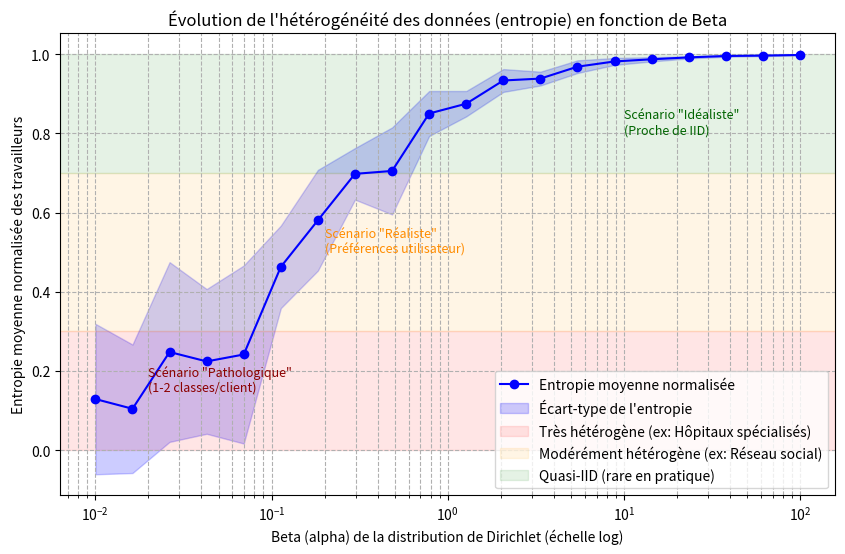

The matplotlib source for this figure:
import numpy as np
import matplotlib.pyplot as plt
from scipy.stats import entropy as sc_entropy
import os

np.random.seed(42)

# --- Paramètres de la simulation ---
K = 10           # Nombre de classes
N_per_class = 400  # Échantillons par classe
D = 20           # Dimension des features (non utilisé pour l'entropie mais bon pour le contexte)
W = 10           # Nombre de travailleurs

# Bétas à explorer : on utilise une échelle logarithmique pour mieux voir l'évolution
betas = np.logspace(-2, 2, num=20)  # De 0.01 à 100

# --- Génération du jeu de données synthétique ---
# On a juste besoin des étiquettes 'y' pour cette analyse
y_list = []
for k in range(K):
    y_list.append(np.full(N_per_class, k, dtype=int))

y = np.concatenate(y_list)
N = y.shape[0]

# --- Fonctions de partitionnement et de métriques (simplifiées de task_1.py) ---

def dirichlet_partition(y, W, alpha):
    """Partitionne les données en utilisant une distribution de Dirichlet."""
    parts = [[] for _ in range(W)]
    classes = np.unique(y)
    
    for c in classes:
        idx = np.where(y == c)[0].copy()
        np.random.shuffle(idx)
        
        # Distribue les indices de cette classe selon les proportions de Dirichlet
        proportions = np.random.dirichlet([alpha] * W)
        
        # Calcule le nombre d'échantillons par travailleur pour cette classe
        counts = (proportions * len(idx)).astype(int)
        
        # Assigne les échantillons restants pour que le total corresponde
        diff = len(idx) - counts.sum()
        for i in range(diff):
            counts[i % W] += 1
            
        start = 0
        for w in range(W):
            count = counts[w]
            if count > 0:
                parts[w].extend(idx[start : start + count].tolist())
                start += count
    return parts

def class_distribution(parts, y, K):
    """Calcule la distribution des classes pour chaque travailleur."""
    dist = np.zeros((len(parts), K), dtype=float)
    for w, idx in enumerate(parts):
        if len(idx) == 0:
            continue
        counts = np.bincount(y[idx], minlength=K)
        dist[w] = counts / counts.sum()
    return dist

def worker_entropy(dist):
    """Calcule l'entropie pour la distribution de chaque travailleur."""
    ent = np.array([sc_entropy(p, base=K) for p in dist]) # Normalisé par log(K)
    # Remplace les NaN (pour les travailleurs sans données) par 0
    ent = np.nan_to_num(ent, nan=0.0)
    return ent

# --- Calcul de l'entropie pour chaque valeur de beta ---

mean_entropies = []
std_entropies = []

for beta in betas:
    # Partitionner les données pour le beta actuel
    parts = dirichlet_partition(y, W, alpha=beta)
    
    # Calculer la distribution des classes
    dist = class_distribution(parts, y, K)
    
    # Calculer l'entropie pour chaque travailleur
    entropies = worker_entropy(dist)
    
    # Stocker la moyenne et l'écart-type des entropies
    mean_entropies.append(np.mean(entropies))
    std_entropies.append(np.std(entropies))

# --- Visualisation ---

plt.figure(figsize=(10, 6))
mean_entropies = np.array(mean_entropies)
std_entropies = np.array(std_entropies)

plt.plot(betas, mean_entropies, marker='o', linestyle='-', color='blue', label="Entropie moyenne normalisée")
plt.fill_between(betas, mean_entropies - std_entropies, mean_entropies + std_entropies,
                 color='blue', alpha=0.2, label="Écart-type de l'entropie")

plt.xscale('log')
plt.xlabel("Beta (alpha) de la distribution de Dirichlet (échelle log)")
plt.ylabel("Entropie moyenne normalisée des travailleurs")
plt.title("Évolution de l'hétérogénéité des données (entropie) en fonction de Beta")
plt.grid(True, which="both", ls="--")

# --- Ajout de zones d'interprétation pour le monde réel ---
# Ces valeurs sont illustratives
plt.axhspan(0, 0.3, color='red', alpha=0.1, label='Très hétérogène (ex: Hôpitaux spécialisés)')
plt.axhspan(0.3, 0.7, color='orange', alpha=0.1, label='Modérément hétérogène (ex: Réseau social)')
plt.axhspan(0.7, 1.0, color='green', alpha=0.1, label='Quasi-IID (rare en pratique)')

# Ajout de textes pour clarifier les zones
plt.text(0.02, 0.15, 'Scénario "Pathologique"\n(1-2 classes/client)', fontsize=9, color='darkred')
plt.text(0.2, 0.5, 'Scénario "Réaliste"\n(Préférences utilisateur)', fontsize=9, color='darkorange')
plt.text(10, 0.8, 'Scénario "Idéaliste"\n(Proche de IID)', fontsize=9, color='darkgreen')


plt.legend()

# Enregistrer la figure
output_dir = "visualisations/partition_analysis"
os.makedirs(output_dir, exist_ok=True)
output_path = os.path.join(output_dir, "entropy_vs_beta.png")
plt.savefig(output_path)

print(f"Le graphique a été sauvegardé dans : {output_path}")
plt.show()
